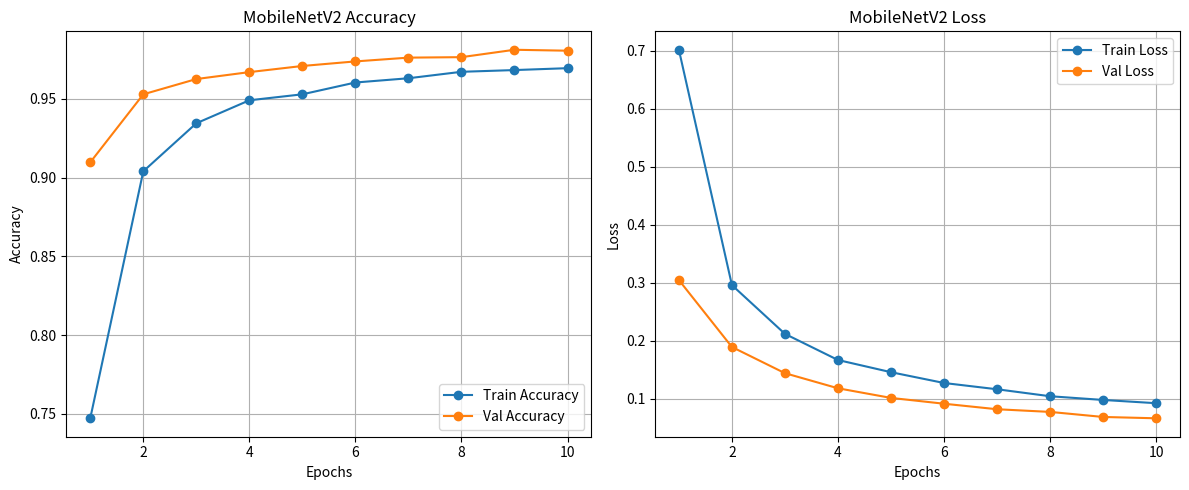

Write Python code to recreate this figure.
import matplotlib.pyplot as plt

# ==========================================
# DATA RECOVERED FROM YOUR SCREENSHOT
# ==========================================
epochs = range(1, 11)

# Training Data (Accuracy & Loss)
train_acc =  [0.7471, 0.9040, 0.9345, 0.9491, 0.9529, 0.9604, 0.9631, 0.9672, 0.9683, 0.9695]
train_loss = [0.7013, 0.2959, 0.2119, 0.1669, 0.1459, 0.1273, 0.1165, 0.1045, 0.0981, 0.0925]

# Validation Data (Accuracy & Loss)
val_acc =  [0.9097, 0.9529, 0.9626, 0.9670, 0.9709, 0.9738, 0.9762, 0.9765, 0.9812, 0.9806]
val_loss = [0.3046, 0.1893, 0.1442, 0.1182, 0.1016, 0.0916, 0.0821, 0.0775, 0.0688, 0.0665]

# ==========================================
# PLOTTING
# ==========================================
plt.figure(figsize=(12, 5))

# 1. Accuracy Plot
plt.subplot(1, 2, 1)
plt.plot(epochs, train_acc, label='Train Accuracy', marker='o')
plt.plot(epochs, val_acc, label='Val Accuracy', marker='o')
plt.title('MobileNetV2 Accuracy')
plt.xlabel('Epochs')
plt.ylabel('Accuracy')
plt.grid(True)
plt.legend()

# 2. Loss Plot
plt.subplot(1, 2, 2)
plt.plot(epochs, train_loss, label='Train Loss', marker='o')
plt.plot(epochs, val_loss, label='Val Loss', marker='o')
plt.title('MobileNetV2 Loss')
plt.xlabel('Epochs')
plt.ylabel('Loss')
plt.grid(True)
plt.legend()

# Save it!
plt.tight_layout()
plt.savefig('mobilenetv2_training_plot.png')
print("✅ Graph saved as 'mobilenetv2_training_plot.png'")
plt.show()
